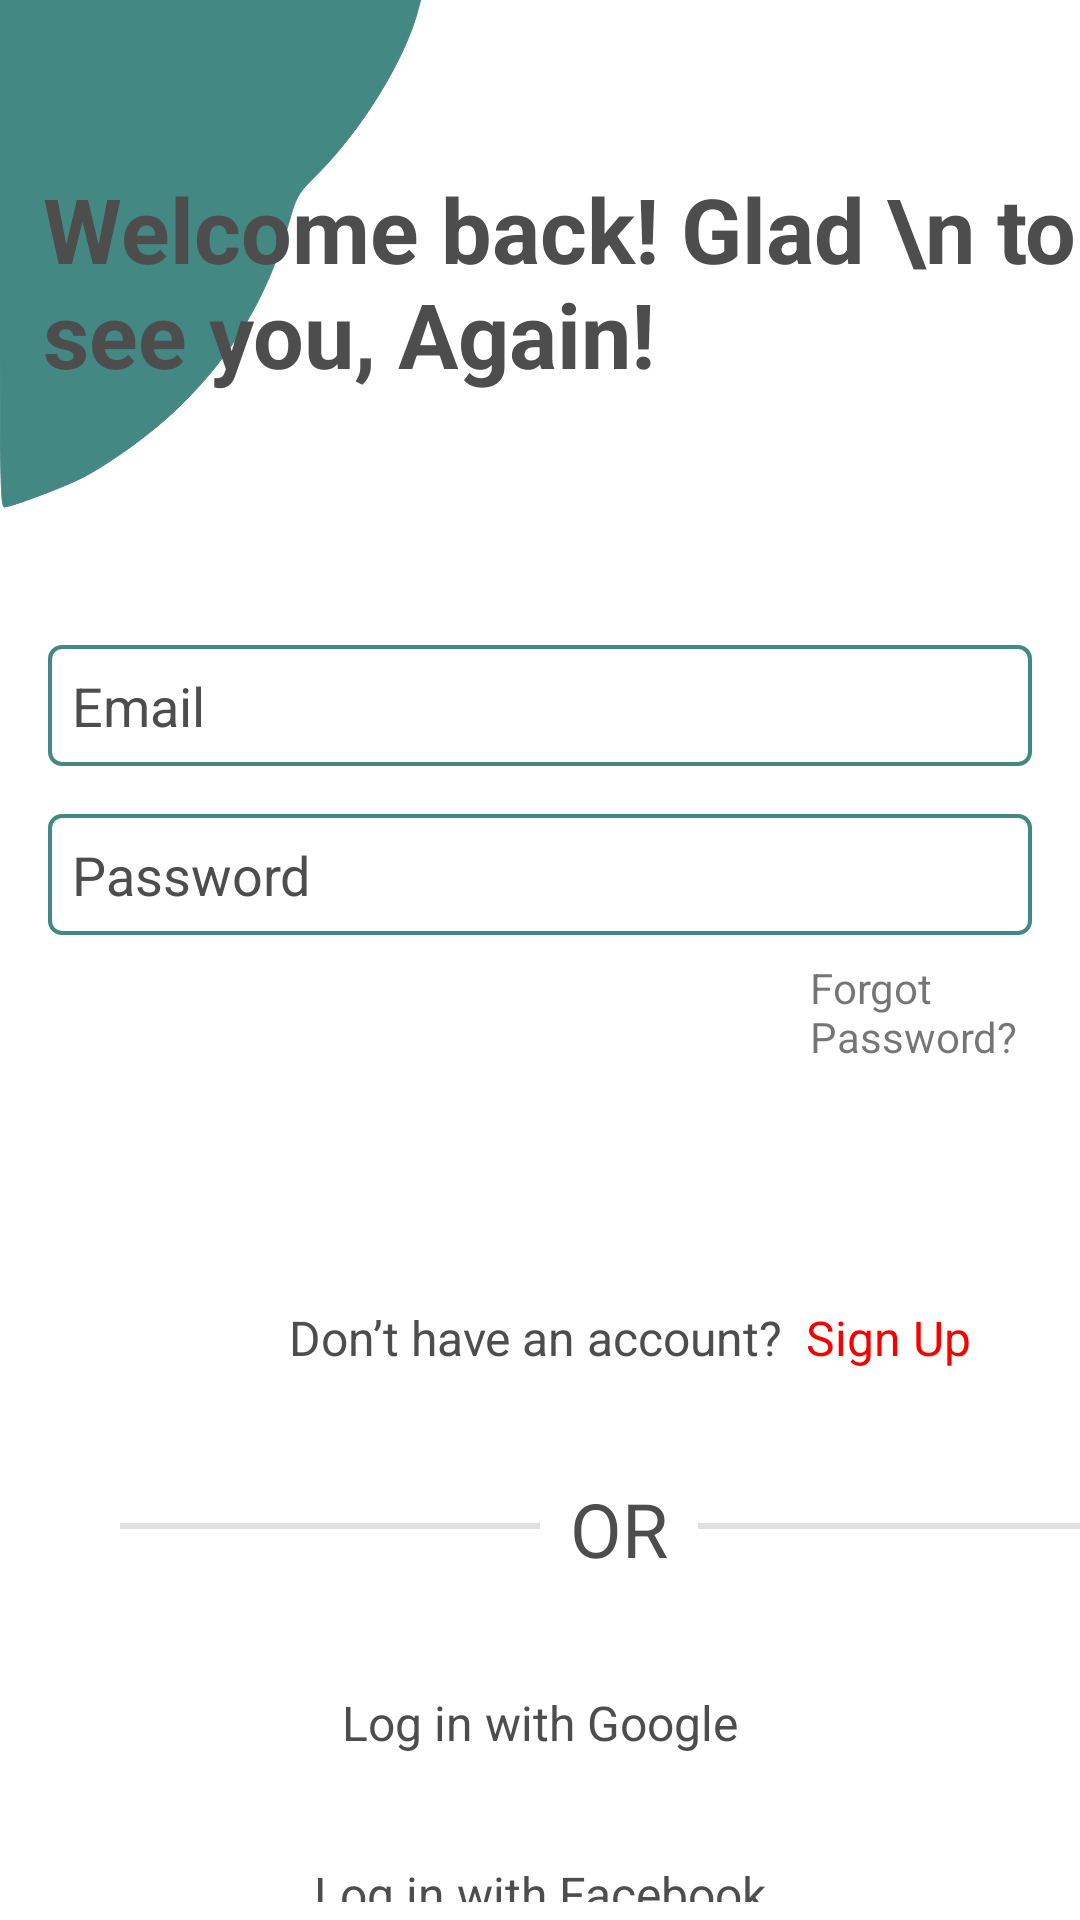

The Android layout XML behind this screen, and the referenced resources:
<!-- AndroidManifest.xml: application theme Theme.SpendWise -->
<!-- res/layout/fragment_login.xml -->
<?xml version="1.0" encoding="utf-8"?>
<LinearLayout
    xmlns:android="http://schemas.android.com/apk/res/android"
    xmlns:tools="http://schemas.android.com/tools"
    xmlns:app="http://schemas.android.com/apk/res-auto"
    android:layout_width="match_parent"
    android:orientation="vertical"
    android:layout_height="match_parent"
    tools:context=".UI.fragments.loginFragment">

    <androidx.constraintlayout.widget.ConstraintLayout
        android:layout_width="match_parent"
        android:layout_height="wrap_content">

        <ImageView
            android:id="@+id/imageView4"
            android:layout_width="wrap_content"
            android:layout_height="wrap_content"
            android:src="@drawable/upper"
            app:layout_constraintStart_toStartOf="parent"
            app:layout_constraintTop_toTopOf="parent" />

        <TextView
            android:id="@+id/textView3"
            android:layout_width="wrap_content"
            android:layout_height="wrap_content"
            android:layout_marginStart="@dimen/margin_top_icon"
            android:layout_marginTop="56dp"
            android:text="Welcome back! Glad \n to see you, Again!"
            android:textColor="#4D4D4D"
            android:textSize="30sp"
            android:textStyle="bold"
            app:layout_constraintEnd_toEndOf="parent"
            app:layout_constraintHorizontal_bias="0.764"
            app:layout_constraintStart_toStartOf="@+id/imageView4"
            app:layout_constraintTop_toTopOf="parent" />

    </androidx.constraintlayout.widget.ConstraintLayout>


    <EditText
        android:id="@+id/email"
        android:layout_width="match_parent"
        android:layout_height="wrap_content"
        android:ems="10"
        android:layout_marginStart="@dimen/margin_medium"
        android:layout_marginEnd="@dimen/margin_medium"
        android:layout_marginTop="@dimen/margin_large"
        android:padding="@dimen/margin_small"
        android:background="@drawable/shape"
        android:inputType="textEmailAddress"
        android:hint="Email"
        android:textColorHint="#4D4D4D"/>

    <EditText
        android:id="@+id/password"
        android:layout_width="match_parent"
        android:layout_height="wrap_content"
        android:ems="10"
        android:layout_marginStart="@dimen/margin_medium"
        android:layout_marginEnd="@dimen/margin_medium"
        android:layout_marginTop="@dimen/margin_medium"
        android:background="@drawable/shape"
        android:padding="@dimen/margin_small"
        android:inputType="numberPassword"
        android:hint="Password"
        android:textColorHint="#4D4D4D"/>

    <TextView
        android:id="@+id/forget"
        android:layout_width="wrap_content"
        android:layout_height="wrap_content"
        android:text="Forgot Password?"
        android:layout_marginStart="270dp"
        android:layout_marginTop="@dimen/margin_small">

    </TextView>

    <Button
        android:id="@+id/Login"
        android:layout_width="match_parent"
        android:layout_height="wrap_content"
        android:layout_marginStart="@dimen/margin_medium"
        android:layout_marginEnd="@dimen/margin_medium"
        style="@style/Widget.Material3.Button"
        android:backgroundTint="#438883"
        app:cornerRadius="@dimen/corner_radius_medium"
        android:textSize="@dimen/text_medium"
        android:layout_marginTop="@dimen/margin_large"
        android:text="Login"
        android:textColor="#fff"
        />

    <LinearLayout
        android:layout_width="match_parent"
        android:layout_height="wrap_content"
        android:orientation="horizontal">

        <TextView
            android:id="@+id/textView8"
            android:layout_width="wrap_content"
            android:layout_height="wrap_content"
            android:textColor="#4D4D4D"
            android:layout_weight="1"
            android:gravity="right"
            android:textSize="@dimen/text_medium"
            android:layout_marginStart="@dimen/margin_top_icon"
            android:layout_marginTop="@dimen/margin_small"
            android:text="Don’t have an account?" />

        <TextView
            android:id="@+id/SignUP"
            android:layout_width="wrap_content"
            android:layout_height="wrap_content"
            android:textColor="#F70000"
            android:layout_marginStart="@dimen/margin_small"
            android:layout_marginTop="@dimen/margin_small"
            android:textSize="@dimen/text_medium"
            android:layout_weight="1"
            android:text="Sign Up" />

    </LinearLayout>
    <LinearLayout
        android:layout_width="match_parent"
        android:layout_height="wrap_content"
        android:layout_marginTop="@dimen/margin_medium"
        android:orientation="horizontal">

        <com.google.android.material.divider.MaterialDivider
            android:layout_width="140dp"
            android:layout_height="2dp"
            android:layout_marginTop="35dp"
            android:layout_marginStart="40dp"
            android:layout_marginEnd="10dp">

        </com.google.android.material.divider.MaterialDivider>

        <TextView
            android:layout_width="wrap_content"
            android:layout_height="wrap_content"
            android:layout_marginTop="20dp"
            android:gravity="center"
            android:text="OR"
            android:textColor="#4D4D4D"
            android:textSize="25sp">

        </TextView>
        <com.google.android.material.divider.MaterialDivider
            android:layout_width="140dp"
            android:layout_height="2dp"
            android:layout_marginTop="35dp"
            android:layout_marginEnd="40dp"
            android:layout_marginStart="10dp"
            >

        </com.google.android.material.divider.MaterialDivider>


    </LinearLayout>



    <Button
        android:id="@+id/google"
        android:layout_width="match_parent"
        style="@style/Widget.Material3.Button.OutlinedButton"
        app:strokeColor="#438883"
        android:textColor="#4D4D4D"
        android:textSize="@dimen/text_medium"
        app:cornerRadius="@dimen/corner_radius_medium"
        android:drawableLeft="@drawable/google"
        android:layout_marginTop="@dimen/margin_large"
        android:layout_marginStart="@dimen/margin_medium"
        android:layout_marginEnd="@dimen/margin_medium"
        android:layout_height="wrap_content"
        android:text="Log in with Google" />

    <Button
        android:id="@+id/facebook"
        android:layout_width="match_parent"
        android:layout_height="wrap_content"
        android:textColor="#4D4D4D"
        android:textSize="@dimen/margin_medium"
        app:cornerRadius="@dimen/corner_radius_medium"
        android:layout_marginStart="@dimen/margin_medium"
        android:layout_marginEnd="@dimen/margin_medium"
        android:layout_marginTop="@dimen/margin_medium"
        android:drawableLeft="@drawable/facebook"
        style="@style/Widget.Material3.Button.OutlinedButton"
        app:strokeColor="#438883"
        android:text="Log in with Facebook" />




</LinearLayout>
<!-- resources referenced by this layout -->
<resources>
  <dimen name="corner_radius_medium">8dp</dimen>
  <dimen name="margin_large">24dp</dimen>
  <dimen name="margin_medium">16dp</dimen>
  <dimen name="margin_small">8dp</dimen>
  <dimen name="margin_top_icon">60dp</dimen>
  <dimen name="text_medium">16sp</dimen>
  <!-- drawable shape (drawable) -->
  <?xml version="1.0" encoding="utf-8"?>
  <shape xmlns:android="http://schemas.android.com/apk/res/android">
      <stroke android:color="#438883" android:width="1.30dp"></stroke>
      <corners android:radius="@dimen/corner_radius_small"></corners>
  </shape>
  <!-- drawable upper (drawable) -->
  <vector xmlns:android="http://schemas.android.com/apk/res/android"
      android:width="166dp"
      android:height="191dp"
      android:viewportWidth="166"
      android:viewportHeight="191">
    <path
        android:pathData="M0,84.5c0,75.5 0.2,84.5 1.5,84.5 2.1,-0 19.7,-6.6 25.6,-9.6 9,-4.5 23.5,-15 31.6,-22.8 18.7,-17.9 30.3,-37.2 37.8,-63.1 2.3,-8.1 3,-9.2 8.8,-14.9 15.3,-15.2 30.1,-39.3 34.2,-55.9l0.7,-2.7 -70.1,-0 -70.1,-0 0,84.5z"
        android:fillColor="#438883"
        android:strokeColor="#438883"/>
  </vector>
  <style name="Theme.SpendWise" parent="Base.Theme.SpendWise" />
  <dimen name="corner_radius_small">4dp</dimen>
  <style name="Base.Theme.SpendWise" parent="Theme.MaterialComponents.DayNight.NoActionBar">
          
          
      </style>
</resources>
